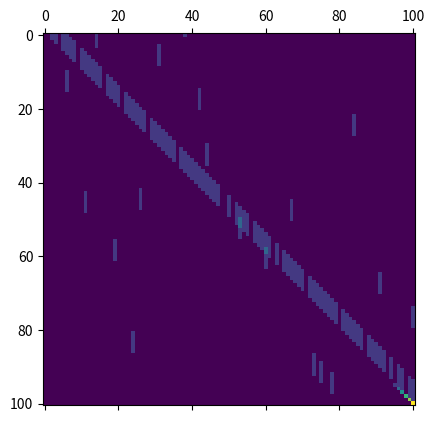

This chart was generated by the following Python code:
import numpy as np



# Setup of the snakes and ladders
game_board = {
    1: 38,
    4: 14,
    9: 31,
    21: 42,
    28: 84,
    36: 44,
    51: 67,
    71: 91,
    80: 100,
    16: 6,
    48: 26,
    49: 11,
    56: 53,
    62: 19,
    64: 60,
    87: 24,
    93: 73,
    95: 75,
    98: 78
}

def matrix_exp(A, n):
    # Compute the exponent of the matrix using numpy's matrix power function
    return np.linalg.matrix_power(A, n)

def roll_die():
    return np.random.randint(1, 7)

# Define a transition probability matrix for the above game board
def transition_matrix():
    # Initialize the transition matrix
    T = np.zeros((101, 101))

    # Loop through the squares on the board
    for i in range(0, 101):
        # Loop through the possible die rolls
        for j in range(1, 7):
            # Determine the new square
            new_square = i + j
            # Check if the new square is on a ladder or snake
            if new_square in game_board:
                new_square = game_board[new_square]

            if new_square>100:
                new_square = i

            # Update the transition matrix
            T[i, new_square] += 1 / 6

    # Update the transition matrix for the last square
    T[100, 100] = 1

    return T

mat = transition_matrix()
flag = True
# No need to check the last row we manually set it to 1
for i in range(100):
    if sum(mat[i]) != 0.9999999999999999:
        flag = False
print("The sum of all rows is 1: ", flag)
import matplotlib.pyplot as plt
plt.matshow(mat)
plt.show()
# use the above board to simulate a game of snakes and ladders

def simulate_game(T,initial_distribution):
    # Use matrix alegbra, to simulate the game
    # We start with the initial distribution
    # Then we multiply it by the transition matrix
    pass





initial_distribution = np.zeros(101)
initial_distribution[0] = 1